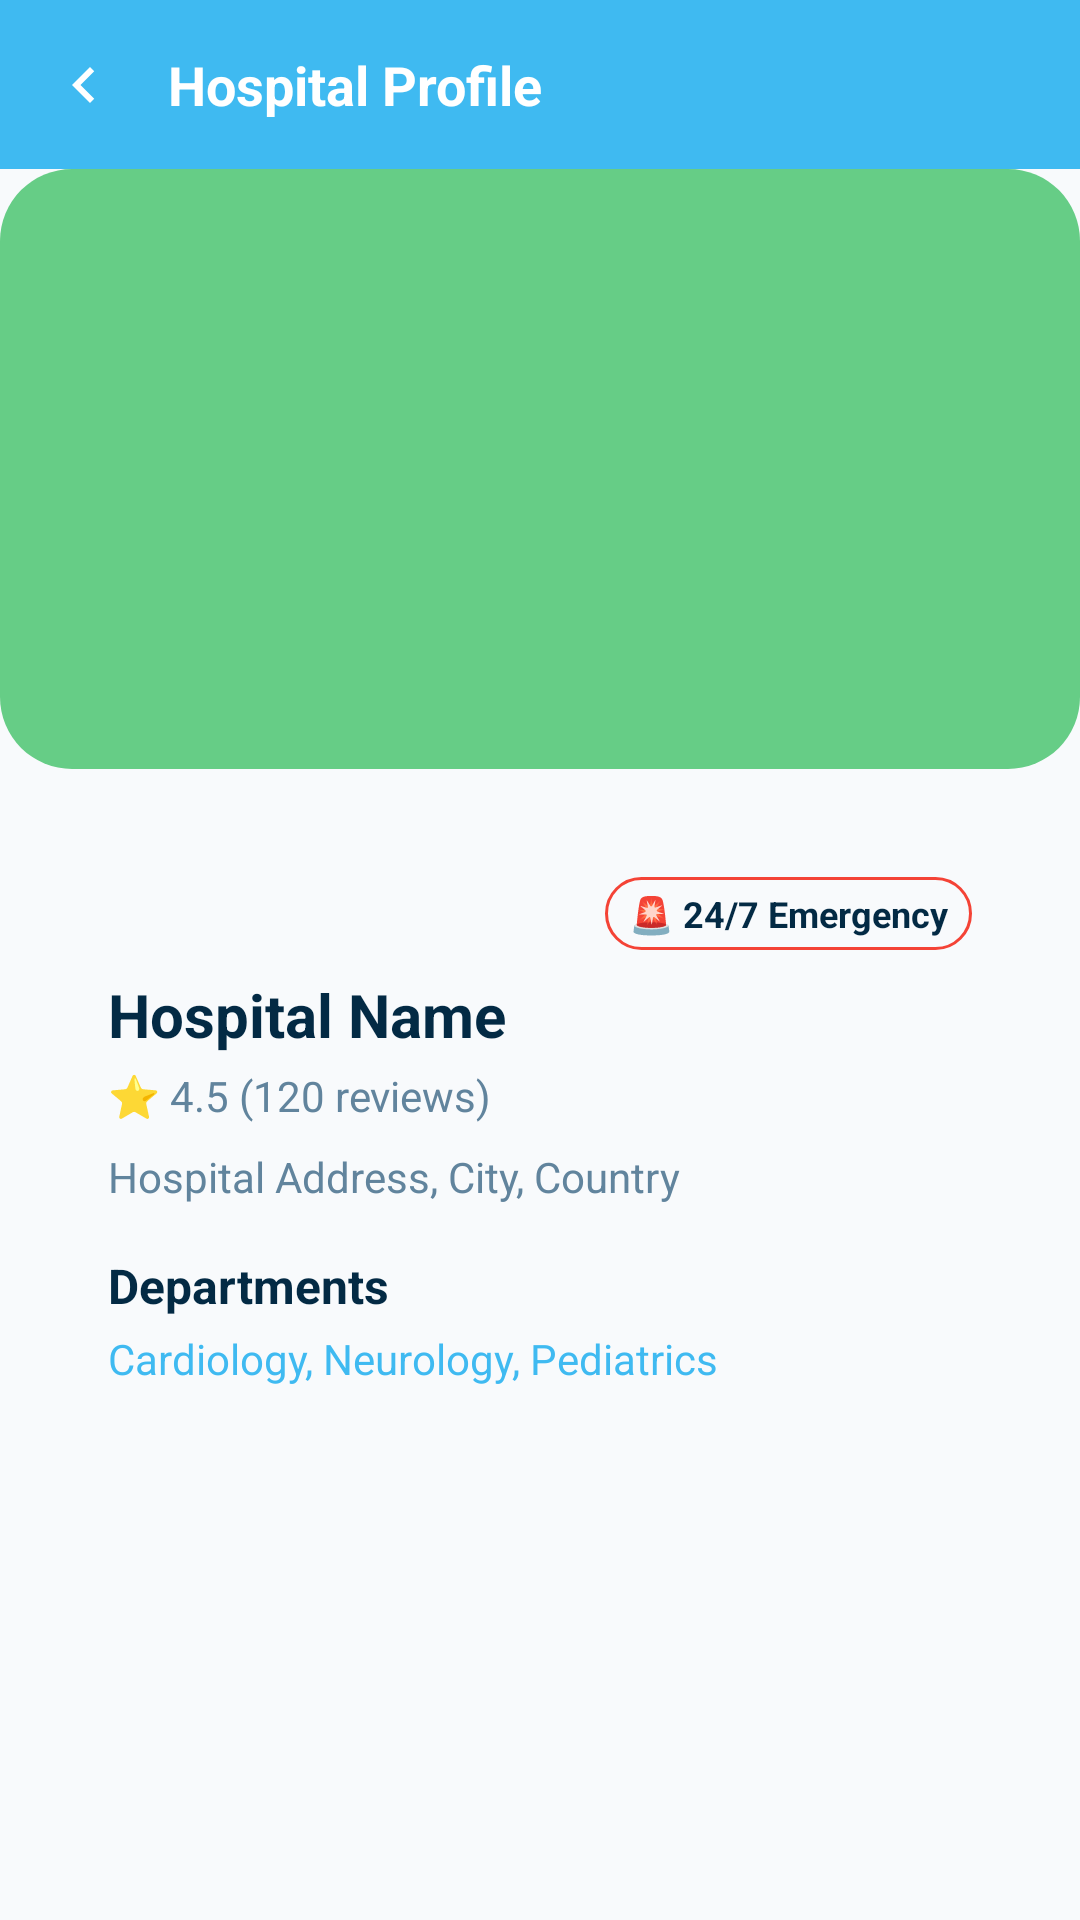

Android layout source for this screen:
<!-- AndroidManifest.xml: application theme Theme.SymptoCareAppFrontend -->
<!-- res/layout/activity_hospital_profile.xml -->
<?xml version="1.0" encoding="utf-8"?>
<androidx.constraintlayout.widget.ConstraintLayout
    xmlns:android="http://schemas.android.com/apk/res/android"
    xmlns:app="http://schemas.android.com/apk/res-auto"
    android:layout_width="match_parent"
    android:layout_height="match_parent"
    android:background="@color/bg_gray">

    
    <androidx.constraintlayout.widget.ConstraintLayout
        android:id="@+id/appBar"
        android:layout_width="match_parent"
        android:layout_height="wrap_content"
        android:background="@color/primary_blue"
        android:padding="16dp"
        app:layout_constraintTop_toTopOf="parent">

        <ImageView
            android:id="@+id/btnBack"
            android:layout_width="24dp"
            android:layout_height="24dp"
            android:src="@drawable/ic_chevron_left"
            app:tint="@color/white"
            app:layout_constraintStart_toStartOf="parent"
            app:layout_constraintTop_toTopOf="parent"
            app:layout_constraintBottom_toBottomOf="parent" />

        <TextView
            android:layout_width="wrap_content"
            android:layout_height="wrap_content"
            android:text="Hospital Profile"
            android:textColor="@color/white"
            android:textSize="18sp"
            android:textStyle="bold"
            app:layout_constraintStart_toEndOf="@id/btnBack"
            app:layout_constraintTop_toTopOf="parent"
            app:layout_constraintBottom_toBottomOf="parent"
            android:layout_marginStart="16dp" />
            
        <ImageView
            android:id="@+id/btnSaveHospital"
            android:layout_width="24dp"
            android:layout_height="24dp"
            android:src="@drawable/ic_bookmark"
            app:tint="@color/white"
            app:layout_constraintEnd_toEndOf="parent"
            app:layout_constraintTop_toTopOf="parent"
            app:layout_constraintBottom_toBottomOf="parent" />
    </androidx.constraintlayout.widget.ConstraintLayout>

    <ScrollView
        android:layout_width="match_parent"
        android:layout_height="0dp"
        app:layout_constraintTop_toBottomOf="@+id/appBar"
        app:layout_constraintBottom_toBottomOf="parent">

        <androidx.constraintlayout.widget.ConstraintLayout
            android:layout_width="match_parent"
            android:layout_height="wrap_content">

            
            <View
                android:id="@+id/mapPlaceholder"
                android:layout_width="0dp"
                android:layout_height="200dp"
                android:background="@drawable/bg_green_map_placeholder"
                app:layout_constraintTop_toTopOf="parent"
                app:layout_constraintStart_toStartOf="parent"
                app:layout_constraintEnd_toEndOf="parent" />

            <androidx.constraintlayout.widget.ConstraintLayout
                android:id="@+id/cardDetails"
                android:layout_width="0dp"
                android:layout_height="wrap_content"
                android:layout_margin="16dp"
                android:background="@drawable/bg_card_white"
                android:elevation="4dp"
                android:padding="20dp"
                app:layout_constraintTop_toBottomOf="@+id/mapPlaceholder"
                app:layout_constraintStart_toStartOf="parent"
                app:layout_constraintEnd_toEndOf="parent">

                <TextView
                    android:id="@+id/tvEmergencyBadge"
                    android:layout_width="wrap_content"
                    android:layout_height="wrap_content"
                    android:background="@drawable/bg_button_outline_red"
                    android:paddingHorizontal="8dp"
                    android:paddingVertical="4dp"
                    android:text="🚨 24/7 Emergency"
                    android:textColor="@color/text_title"
                    android:textSize="12sp"
                    android:textStyle="bold"
                    app:layout_constraintTop_toTopOf="parent"
                    app:layout_constraintEnd_toEndOf="parent" />

                <TextView
                    android:id="@+id/tvHospName"
                    android:layout_width="0dp"
                    android:layout_height="wrap_content"
                    android:text="Hospital Name"
                    android:textColor="@color/text_title"
                    android:textSize="20sp"
                    android:textStyle="bold"
                    app:layout_constraintStart_toStartOf="parent"
                    app:layout_constraintTop_toBottomOf="@+id/tvEmergencyBadge"
                    android:layout_marginTop="8dp" />

                <TextView
                    android:id="@+id/tvHospRating"
                    android:layout_width="wrap_content"
                    android:layout_height="wrap_content"
                    android:layout_marginTop="4dp"
                    android:text="⭐ 4.5 (120 reviews)"
                    android:textColor="@color/text_desc"
                    android:textSize="14sp"
                    app:layout_constraintStart_toStartOf="parent"
                    app:layout_constraintTop_toBottomOf="@+id/tvHospName" />

                <TextView
                    android:id="@+id/tvHospAddress"
                    android:layout_width="0dp"
                    android:layout_height="wrap_content"
                    android:layout_marginTop="8dp"
                    android:text="Hospital Address, City, Country"
                    android:textColor="@color/text_desc"
                    android:textSize="14sp"
                    app:layout_constraintStart_toStartOf="parent"
                    app:layout_constraintEnd_toEndOf="parent"
                    app:layout_constraintTop_toBottomOf="@+id/tvHospRating" />
                    
                <TextView
                    android:id="@+id/tvDepartmentsHeader"
                    android:layout_width="wrap_content"
                    android:layout_height="wrap_content"
                    android:layout_marginTop="16dp"
                    android:text="Departments"
                    android:textColor="@color/text_title"
                    android:textSize="16sp"
                    android:textStyle="bold"
                    app:layout_constraintStart_toStartOf="parent"
                    app:layout_constraintTop_toBottomOf="@+id/tvHospAddress" />

                <TextView
                    android:id="@+id/tvHospDepartments"
                    android:layout_width="0dp"
                    android:layout_height="wrap_content"
                    android:layout_marginTop="4dp"
                    android:text="Cardiology, Neurology, Pediatrics"
                    android:textColor="@color/primary_blue"
                    android:textSize="14sp"
                    app:layout_constraintStart_toStartOf="parent"
                    app:layout_constraintEnd_toEndOf="parent"
                    app:layout_constraintTop_toBottomOf="@+id/tvDepartmentsHeader" />

            </androidx.constraintlayout.widget.ConstraintLayout>

        </androidx.constraintlayout.widget.ConstraintLayout>
    </ScrollView>

</androidx.constraintlayout.widget.ConstraintLayout>
<!-- resources referenced by this layout -->
<resources>
  <color name="bg_gray">#F8FAFC</color>
  <color name="primary_blue">#3FBAF1</color>
  <color name="text_desc">#61849D</color>
  <color name="text_title">#032A44</color>
  <color name="white">#FFFFFFFF</color>
  <!-- drawable bg_button_outline_red (drawable) -->
  <?xml version="1.0" encoding="utf-8"?>
  <shape xmlns:android="http://schemas.android.com/apk/res/android"
      android:shape="rectangle">
      <solid android:color="@android:color/transparent" />
      <stroke android:width="1dp" android:color="#F44336" />
      <corners android:radius="12dp" />
  </shape>
  <!-- drawable bg_green_map_placeholder (drawable) -->
  <?xml version="1.0" encoding="utf-8"?>
  <shape xmlns:android="http://schemas.android.com/apk/res/android"
      android:shape="rectangle">
      <solid android:color="@color/map_green" />
      <corners android:radius="24dp" />
  </shape>
  <!-- drawable ic_chevron_left (drawable) -->
  <vector xmlns:android="http://schemas.android.com/apk/res/android"
      android:width="24dp"
      android:height="24dp"
      android:viewportWidth="24"
      android:viewportHeight="24">
    <path
        android:fillColor="#9E9E9E"
        android:pathData="M15.41,16.58L10.83,12l4.58,-4.59L14,6l-6,6 6,6z"/>
  </vector>
  <style name="Theme.SymptoCareAppFrontend" parent="Base.Theme.SymptoCareAppFrontend" />
  <color name="map_green">#66CD86</color>
  <style name="Base.Theme.SymptoCareAppFrontend" parent="Theme.Material3.DayNight.NoActionBar">
          
          
      </style>
</resources>
